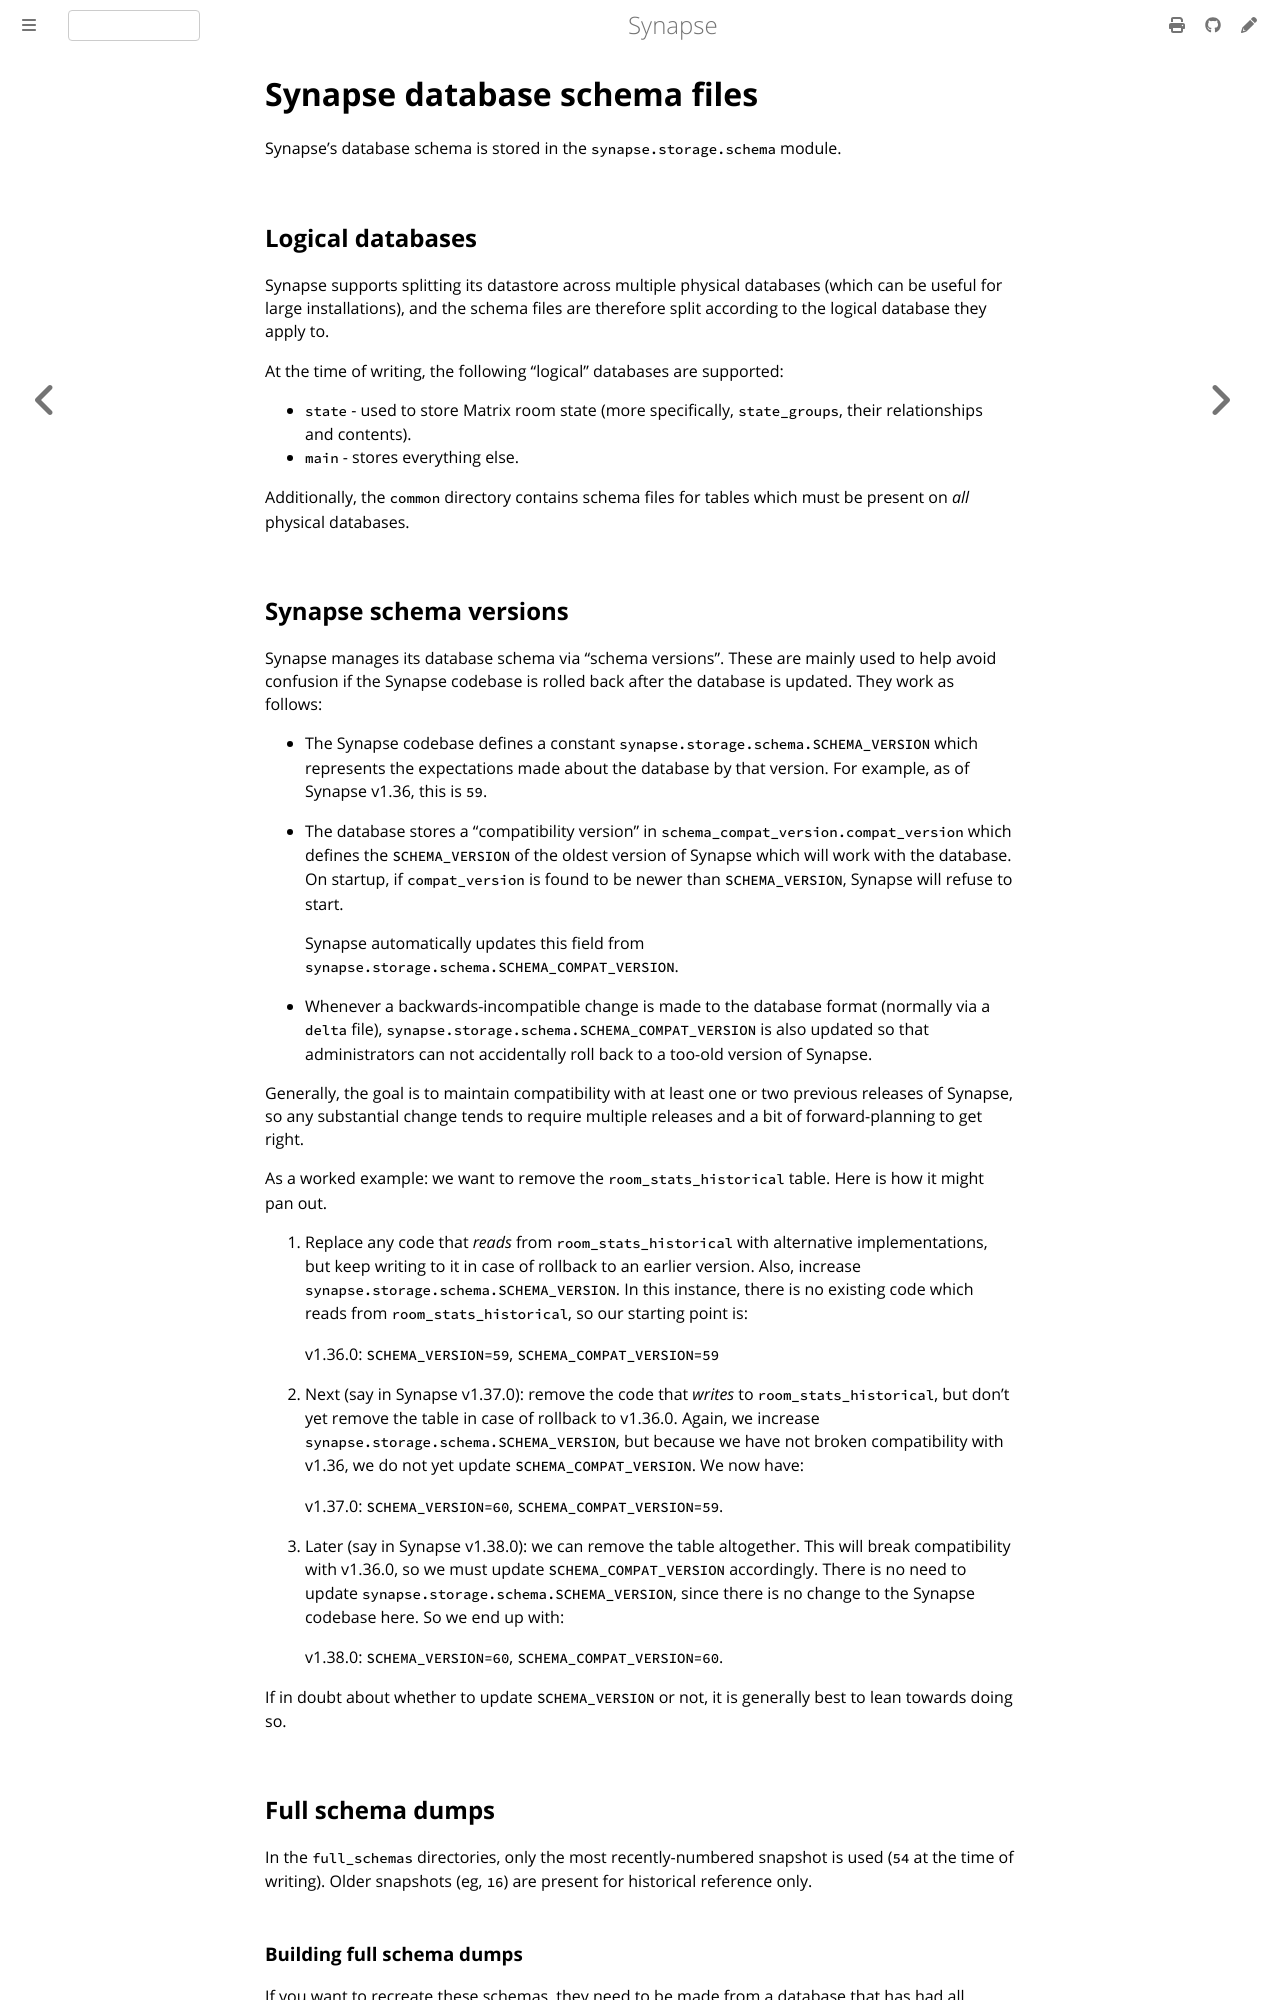

repository: alpinebuster/synapse · page: develop/development/database_schema.html · generator: mdbook

# Synapse database schema files

Synapse's database schema is stored in the `synapse.storage.schema` module.

## Logical databases

Synapse supports splitting its datastore across multiple physical databases (which can
be useful for large installations), and the schema files are therefore split according
to the logical database they apply to.

At the time of writing, the following "logical" databases are supported:

* `state` - used to store Matrix room state (more specifically, `state_groups`,
  their relationships and contents).
* `main` - stores everything else.

Additionally, the `common` directory contains schema files for tables which must be
present on *all* physical databases.

## Synapse schema versions

Synapse manages its database schema via "schema versions". These are mainly used to
help avoid confusion if the Synapse codebase is rolled back after the database is
updated. They work as follows:

 * The Synapse codebase defines a constant `synapse.storage.schema.SCHEMA_VERSION`
   which represents the expectations made about the database by that version. For
   example, as of Synapse v1.36, this is `59`.

 * The database stores a "compatibility version" in
   `schema_compat_version.compat_version` which defines the `SCHEMA_VERSION` of the
   oldest version of Synapse which will work with the database. On startup, if
   `compat_version` is found to be newer than `SCHEMA_VERSION`, Synapse will refuse to
   start.

   Synapse automatically updates this field from
   `synapse.storage.schema.SCHEMA_COMPAT_VERSION`.

 * Whenever a backwards-incompatible change is made to the database format (normally
   via a `delta` file), `synapse.storage.schema.SCHEMA_COMPAT_VERSION` is also updated
   so that administrators can not accidentally roll back to a too-old version of Synapse.

Generally, the goal is to maintain compatibility with at least one or two previous
releases of Synapse, so any substantial change tends to require multiple releases and a
bit of forward-planning to get right.

As a worked example: we want to remove the `room_stats_historical` table. Here is how it
might pan out.

 1. Replace any code that *reads* from `room_stats_historical` with alternative
    implementations, but keep writing to it in case of rollback to an earlier version.
    Also, increase `synapse.storage.schema.SCHEMA_VERSION`.  In this
    instance, there is no existing code which reads from `room_stats_historical`, so
    our starting point is:

    v1.36.0: `SCHEMA_VERSION=59`, `SCHEMA_COMPAT_VERSION=59`

 2. Next (say in Synapse v1.37.0): remove the code that *writes* to
    `room_stats_historical`, but don’t yet remove the table in case of rollback to
    v1.36.0. Again, we increase `synapse.storage.schema.SCHEMA_VERSION`, but
    because we have not broken compatibility with v1.36, we do not yet update
    `SCHEMA_COMPAT_VERSION`. We now have:

    v1.37.0: `SCHEMA_VERSION=60`, `SCHEMA_COMPAT_VERSION=59`.

 3. Later (say in Synapse v1.38.0): we can remove the table altogether. This will
    break compatibility with v1.36.0, so we must update `SCHEMA_COMPAT_VERSION` accordingly.
    There is no need to update `synapse.storage.schema.SCHEMA_VERSION`, since there is no
    change to the Synapse codebase here. So we end up with:

    v1.38.0: `SCHEMA_VERSION=60`, `SCHEMA_COMPAT_VERSION=60`.

If in doubt about whether to update `SCHEMA_VERSION` or not, it is generally best to
lean towards doing so.

## Full schema dumps

In the `full_schemas` directories, only the most recently-numbered snapshot is used
(`54` at the time of writing). Older snapshots (eg, `16`) are present for historical
reference only.
